pico-8 play session: no input (idle), after a click and taps of 🅾, ❎, 🅾+❎, 🅾 in the second before t = 0

[t = 4 s] idle ~4s (no d-pad/buttons)
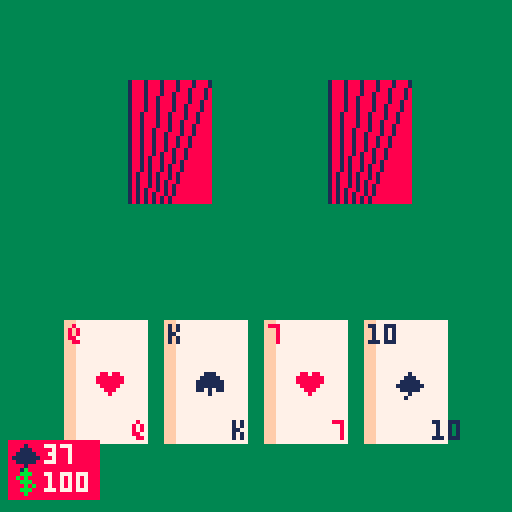

pico-8 cartridge
version 39
__lua__
--pico 8 blackjack

deck = {}
house = {}
hand = {}

function add_card(suit, rank, dest)
	
	card = {s=suit,r=rank,show=false,
									x=0,y=0}
	
	add(dest, card)	
	
end

function fill_deck()
	
	for suit = 1,4 do
		for rank = 1,13 do
			
			add_card(suit, rank, deck)
			
		end
	end
	
	for i = 0, 500 do
		
		c1 = flr(rnd(52))+1
		c2 = flr(rnd(52))+1
		
		swap = deck[c1]
		deck[c1] = deck[c2]
		deck[c2] = swap
		
	end
	
end

function draw_card(x,y,c)
	
	w = 20
	h = 30
	
	if c.show then
	
		rectfill(x,y,x+w,y+h,7)
		rectfill(x,y,x+2,y+h,15)
		
		if c.s % 2 == 0 then
			col = 8
		else	
			col = 1
		end
		
		spr(c.s, x+w/2-2, y+h/2-2)	
		
		print(spr_rank(c.r),x+1,y+1,col)
		
		print(spr_rank(c.r),x+w-3,y+h-5,col)
	else
		
		rectfill(x,y,x+w,y+h,8)
		
		for i = 0,w,4 do
			line(x+i, y, x+i*.5, y+h,1)
		end
	
	end
	
	
end


function spr_rank(r)
	
	if r > 1 and r < 11 then
		return r
	end
	
	if r == 1 then
		return "a"
	end
	
	r = r - 10
	
	faces = {"j","q","k"}
	
	return faces[r]
	
end




function _init()
	
	start_game()
	flip_player_cards()
	message("shmungus?")
end

function _update()
	
	if btnp(❎) then
		
		hit()
		
		
	end
	
	
end

py = 128
function _draw()

 cls()

	//felt
	rectfill(0,0,128,128,3)

	draw_hand(80,hand)
	
	draw_hand(20,house)
	
	draw_message()
	
	draw_p_stats()

end
-->8
--player hand

function flip_player_cards()
	
	for c in all(hand) do
		c.show = true
	end	
	
end


function hit()
	
	deal_card(hand)
	flip_player_cards()
	
end

function draw_p_stats()
	
	rectfill(2,110,24,124,8)
	
	print(calc_hand(hand),11,111,7)
	spr(1,3,111)
	
	print(p_money, 11, 118,7)
	spr(13,4,117)
end
-->8
--card functions

function deal_card(h)
	
	if #deck > 0 then
		add(h, deck[1])
		del(deck, deck[1])
	end
	
end

function draw_hand(y,h)
	
	dist = 0
	
	x = 64/#h
	
	for c in all(h) do
		
		c.y -= flr((c.y - y)*.15)
		
		c.x -= (c.x - x)*.15
		
		draw_card(c.x+dist, c.y, c)
		dist += 100 / #h
		
	end
	
end

function start_game()
	
	fill_deck()
	
	for i = 0,1 do
		deal_card(hand)
		deal_card(house)
	end
	
end

function calc_hand(h)
	
	tot = 0
	
	for c in all(h) do
		
		if c.r > 1 and c.r < 11 then
			tot += c.r
		elseif c.r > 10 then
			tot += 10
		else //ace
			
			if tot + 11 < 21 then
				tot += 11
			else
				tot += 1
			end
			
		end
		
	end
	
	return tot
	
end



-->8
--particles

-->8
--betting

p_money = 100

-->8
--messaging system


mess= ""

mx,my = 0,0

x_targ = 0

m_time = 0

function message(m)
	mess = m
	mx,my = 0,0
	
	m_time = time() + 3
	x_targ = 64-((#mess*4)/2)
	
end

function draw_message()

 mx -= (mx - x_targ)*.15


 my = 64

	print(mess,mx,my,7)
	
	if time() > m_time then
 	x_targ = 200
	end
	
	if mx > 500 then
		x_targ = 0
	end
	
end
__gfx__
0000000000010000008000000011100008808800000000000000000000000000000000000000000000000000000000000000000000b000000000000000000000
000000000011100008880000011111008888888000000000000000000000000000000000000000000000000000000000000000000bbb00000000000000000000
00700700011111008888800011111110888888800000000000000000000000000000000000000000000000000000000000000000b0b000000000000000000000
000770001111111088888000111111100888880000000000000000000000000000000000000000000000000000000000000000000bbb00000000000000000000
0007700001111100888880001101011000888000000000000000000000000000000000000000000000000000000000000000000000b0b0000000000000000000
007007000001000088888000000100000008000000000000000000000000000000000000000000000000000000000000000000000bbb00000000000000000000
0000000000100000088800000000000000000000000000000000000000000000000000000000000000000000000000000000000000b000000000000000000000
00000000000000000080000000000000000000000000000000000000000000000000000000000000000000000000000000000000000000000000000000000000
00000000000000000000000000000000188188180000000000000000000000000000000000000000000000000000000000000000000000000000000000000000
00000000000000000000000000000000818818810000000000000000000000000000000000000000000000000000000000000000000000000000000000000000
00000000000000000000000000000000881881880000000000000000000000000000000000000000000000000000000000000000000000000000000000000000
00000000000000000000000000000000188188180000000000000000000000000000000000000000000000000000000000000000000000000000000000000000
00000000000000000000000000000000818818810000000000000000000000000000000000000000000000000000000000000000000000000000000000000000
00000000000000000000000000000000881881880000000000000000000000000000000000000000000000000000000000000000000000000000000000000000
00000000000000000000000000000000188188180000000000000000000000000000000000000000000000000000000000000000000000000000000000000000
00000000000000000000000000000000818818810000000000000000000000000000000000000000000000000000000000000000000000000000000000000000
__map__
0000000000000000000000050000000000000000000000000000000000000000000000000000000000000000000000000000000000000000000000000000000000000000000000000000000000000000000000000000000000000000000000000000000000000000000000000000000000000000000000000000000000000000
